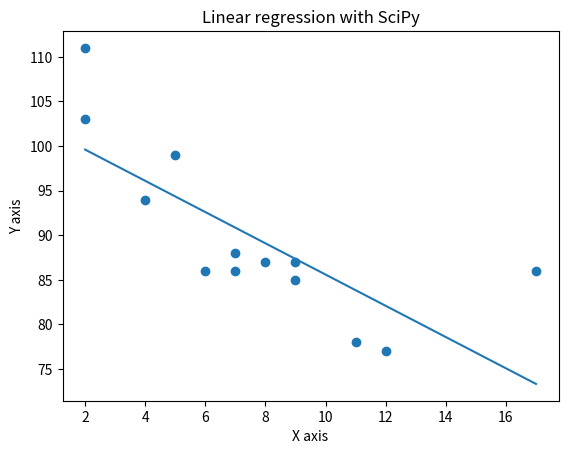

Here is the Python script that generated this plot:
#!venv/bin/python
import numpy as np
import matplotlib.pyplot as plt
from scipy import stats

# pares de puntos utilizados para generar / entrenar el modelo
x_points = np.array([5, 7, 8, 7, 2, 17, 2, 9, 4, 11, 12, 9, 6])
y_points = np.array([99, 86, 87, 88, 111, 86, 103, 87, 94, 78, 77, 85, 86])

slope, intercept, r, p, std_err = stats.linregress(x_points, y_points)

print("Pendiente (m):......................", slope)
print("Condición inicial (y0):.............", intercept)
print("Tasa de Ajuste promedio (r):........", r)
print("Coeficiente de determinación (r²):..", r ** 2)


# m = (y-y0) / (x-x0)   -->
# (y-y0) = m(x-x0)      -->
# y = m(x-x0) + y0      -->  \x0=0
# f(x) = y = mx + y0

# generamos una función con la ecuación de la recta
def func(x):
    return slope * x + intercept


# array de puntos en X para dibujar la recta (""datos de testing"")
x = np.linspace(x_points.min(), x_points.max(), 100)

# obtenemos la predicción con los ""datos de testing""
model = list(map(func, x))

# dibujamos por una lado los puntos
plt.scatter(x_points, y_points)

# y por otro lado la recta de previsión
plt.plot(x, model)

# indicamos los ejes y el título del gráfico
plt.title("Linear regression with SciPy")
plt.xlabel("X axis")
plt.ylabel("Y axis")

# desplegamos el gráfico
#plt.show()
